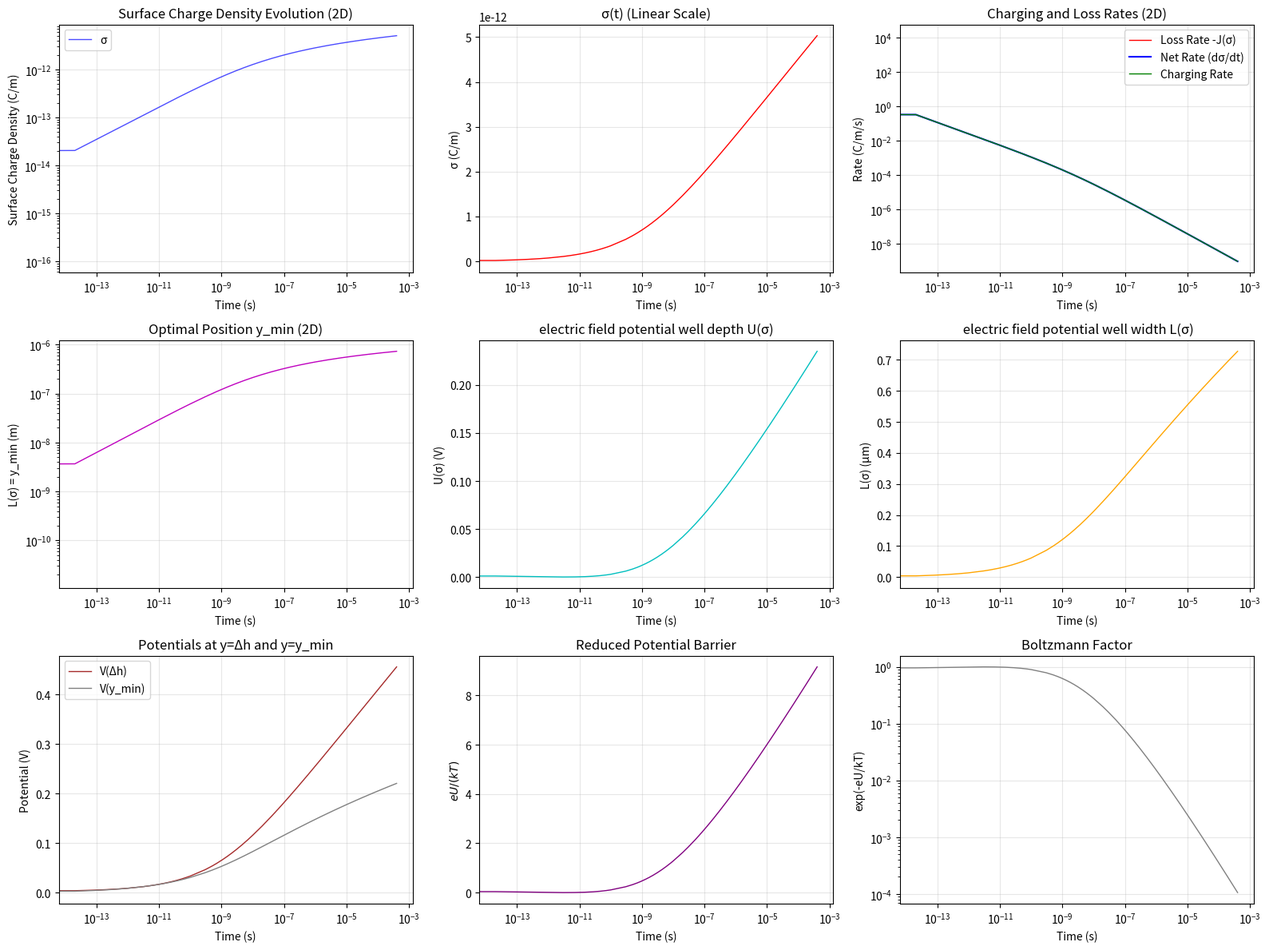

The matplotlib source for this figure:
import numpy as np
from scipy.optimize import fsolve, root_scalar
from scipy.integrate import solve_ivp
import matplotlib.pyplot as plt
from functools import lru_cache
import time

# ====================
# Parameter Settings
# ====================
eps0 = 8.854e-12        # Vacuum permittivity F/m
h = 1.5e-6             # Electrode separation distance m (replaces H)
rho_s = 1e13            # Surface resistivity Ω (2D equivalent, replaces rho)
E_ext = -1e5            # External electric field V/m (Note: negative sign indicates downward direction)

# Physical parameters
c = 2.2e9*1e6                 # Particle number density in air m⁻3
s = 3.5                 # Dielectric constant
e = 1.602e-19           # Elementary charge C
D = 2.2e-5              # Gas ion diffusion coefficient m²/s (serving as diffusion coefficient for surface charge species)
k = 1.380649e-23        # Boltzmann constant J/K
T = 298.0               # Temperature K
Δh = 20e-9               # Small vertical displacement for potential difference calculation         
d_p = 0.3e-9              # Particle diameter

# Time parameters
sigma_initial = 1e-16    # Initial charge density C/m² (provide a small value to prevent initial numerical errors)
t_max = 0.4e-3         # Final time s

# ====================
# Auxiliary Functions (2D version)
# ====================
def compute_L(sigma):
    """Calculate L(σ) = y_min = -h + sqrt(h² - σh/(πε₀E_ext)) from the image"""
    if abs(sigma) < 1e-20 or abs(E_ext) < 1e-20:
        return 1e-12
    
    # Ensure the expression under sqrt is positive
    discriminant = h**2 - sigma * h / (np.pi * eps0 * E_ext)
    if discriminant < 0:
        # If discriminant negative, use small value
        return 1e-12
    
    L = -h + np.sqrt(discriminant)
    return max(L, 1e-12)  # Ensure positive value

def compute_V_y(y, sigma):
    """Calculate V_y = σ/(2πε₀) * ln(1+2h/y) - E_ext * y from the image"""
    if y <= 0:
        y = 1e-12
    
    term1 = sigma / (2 * np.pi * eps0) * np.log(1 + 2*h/y)
    term2 = E_ext * y
    return term1 - term2

def compute_U(sigma):
    """Calculate U(σ) = V(y=Δh) - V(y_min) from the image"""
    y_min = compute_L(sigma)
    
    V_Δh = compute_V_y(Δh, sigma)
    V_ymin = compute_V_y(y_min, sigma)
    
    U = V_Δh - V_ymin
    return U

def compute_J(sigma):
    """Calculate J(σ) = -E_y=-h/ρ_s = -σ/(πε₀hρ_s) - E_ext/ρ_s from the image"""
    J=0
    #J = -sigma / (np.pi * eps0 * h * rho_s) + E_ext / rho_s
    return J

def dsigmadt_vectorized(t, y):
    """Calculate dσ/dt according to the 2D equation from the image"""
    sigma = float(y[0])
    
    if sigma < 1e-20:
        return np.array([0.0])
    
    # Extract parameters from image equation
    L_sigma = compute_L(sigma)
    U_sigma = compute_U(sigma)
    J_sigma = compute_J(sigma)
    
    # Charging term (first term in equation)
    charging_term = 2 * D * c * d_p * e / (L_sigma**2) * np.exp(-e * U_sigma / (k * T))
    
    # Full equation: dσ/dt = charging_term - J(σ)
    result = charging_term + J_sigma
    
    # Ensure reasonable bounds
    if sigma < 1e-20 and result < 0:
        result = 0.0
    
    return np.array([result])

# ====================
# Robust Integration Function
# ====================
def robust_integration():
    """Robust integration function to handle numerical instability"""
    print("Starting robust integration (2D version)...")
    print(f"Parameters: h={h:.1e}m, E_ext={E_ext:.1e}V/m")
    print(f"c={c:.1e}m⁻², D={D:.1e}m²/s, T={T}K")
    print(f"Surface resistivity ρ_s={rho_s:.1e}Ω")
    print(f"Initial σ₀={sigma_initial:.1e}C/m², integrate to t={t_max:.1f}s")
    print("="*60)
    
    all_times = []
    all_sigmas = []
    
    # Fine time segmentation
    time_segments = [
        (0.0, 1e-12, 1e-14, 50),
        (1e-12, 1e-10, 1e-12, 50),
        (1e-10, 1e-8, 1e-10, 50),
        (1e-8, 1e-6, 1e-9, 100),
        (1e-6, 1e-4, 1e-7, 200),
        (1e-4, 1e-2, 1e-5, 300),
        (1e-2, 0.1, 1e-4, 400),
        (0.1, 1.0, 1e-3, 500),
        (1.0, 10.0, 0.01, 600),
        (10.0, 100.0, 0.1, 800),
        (100.0, 1000.0, 1.0, 1000),
        (1000.0, 10000.0, 10.0, 800),
        (10000.0, t_max, 100.0, 600)
    ]
    
    # Only integrate up to t_max
    time_segments = [(start, min(end, t_max), step, n_pts) 
                     for start, end, step, n_pts in time_segments 
                     if start < t_max]
    
    current_sigma = sigma_initial
    current_time = 0.0
    
    for seg_idx, (seg_start, seg_end, max_step, n_points) in enumerate(time_segments):
        if current_time >= t_max or seg_start >= t_max:
            break
        
        seg_start = max(seg_start, current_time)
        seg_end = min(seg_end, t_max)
        
        if seg_end <= seg_start:
            continue
        
        print(f"\nIntegration segment {seg_idx+1}: [{seg_start:.1e}s, {seg_end:.1e}s]")
        print(f"  Duration: {seg_end-seg_start:.1e}s, max step: {max_step:.1e}s")
        
        t_eval = np.linspace(seg_start, seg_end, n_points)
        
        try:
            sol = solve_ivp(
                dsigmadt_vectorized,
                (seg_start, seg_end),
                [current_sigma],
                t_eval=t_eval,
                method='Radau',  # Better for stiff problems
                rtol=1e-8,
                atol=1e-12,
                max_step=max_step
            )
            
            if sol.success:
                # Store results
                if len(all_times) == 0:
                    all_times = sol.t.copy()
                    all_sigmas = sol.y[0].copy()
                else:
                    all_times = np.concatenate([all_times, sol.t[1:]])
                    all_sigmas = np.concatenate([all_sigmas, sol.y[0, 1:]])
                
                current_sigma = sol.y[0, -1]
                current_time = seg_end
                
                sigma_start = sol.y[0, 0]
                sigma_end = sol.y[0, -1]
                
                print(f"  Success: σ from {sigma_start:.2e} to {sigma_end:.2e} C/m²")
                print(f"  Relative change: {sigma_end/sigma_start:.2f} times")
                
                # Check for saturation
                if len(sol.y[0]) > 5:
                    dsigma_dt_last = dsigmadt_vectorized(sol.t[-1], [sol.y[0, -1]])[0]
                    if abs(dsigma_dt_last) < 1e-25:
                        print(f"  Net charging rate very small ({dsigma_dt_last:.1e}), approaching equilibrium")
                        break
                        
            else:
                print(f"  Segment integration failed: {sol.message}")
                # Simple Euler method as backup
                dt = max_step / 10
                t_vals = np.arange(seg_start, seg_end, dt)
                if len(t_vals) == 0:
                    t_vals = np.array([seg_start, seg_end])
                
                sigma_vals = [current_sigma]
                for t in t_vals[1:]:
                    dsigma = dsigmadt_vectorized(t, [sigma_vals[-1]])[0] * dt
                    sigma_new = sigma_vals[-1] + dsigma
                    if sigma_new > 1e-2:  # Reasonable upper limit
                        sigma_new = 1e-2
                    sigma_vals.append(sigma_new)
                
                all_times = np.concatenate([all_times, t_vals[1:]]) if len(all_times) > 0 else t_vals
                all_sigmas = np.concatenate([all_sigmas, sigma_vals[1:]]) if len(all_sigmas) > 0 else sigma_vals
                current_sigma = sigma_vals[-1]
                current_time = t_vals[-1]
                
                print(f"  Euler method: σ from {sigma_vals[0]:.2e} to {sigma_vals[-1]:.2e} C/m²")
                
        except Exception as e:
            print(f"  Integration error: {e}")
            break
    
    return np.array(all_times), np.array(all_sigmas)

# ====================
# Main Program
# ====================
if __name__ == "__main__":
    start_time = time.time()
    
    # 1. Run integration
    times, sigmas = robust_integration()
    
    if len(times) == 0 or len(sigmas) == 0:
        print("\nIntegration failed!")
    else:
        total_time = time.time() - start_time
        print("\n" + "="*60)
        print(f"Integration completed! Total time: {total_time:.2f} seconds")
        print(f"Computed up to time: t = {times[-1]:.6f} s")
        print(f"Final σ = {sigmas[-1]:.6e} C/m²")
        print(f"Growth factor: {sigmas[-1]/sigma_initial:.2f}")
        print("="*60)
        
        # 2. Compute related physical quantities
        print("\nComputing related physical quantities (2D version)...")
        
        # Sample calculation, avoid computing all points
        sample_indices = np.linspace(0, len(sigmas)-1, min(1000, len(sigmas)), dtype=int)
        
        L_vals = []
        U_vals = []
        J_vals = []
        dsigma_dt_vals = []
        charging_rates = []
        V_Δh_vals = []
        V_ymin_vals = []
        
        for i in sample_indices:
            sigma_val = sigmas[i]
            
            # Compute 2D geometric parameters
            L = compute_L(sigma_val)
            U = compute_U(sigma_val)
            J = compute_J(sigma_val)
            
            L_vals.append(L)
            U_vals.append(U)
            J_vals.append(J)
            
            # Potential at y=Δh and y=y_min
            V_Δh = compute_V_y(Δh, sigma_val)
            V_ymin = compute_V_y(L, sigma_val)
            V_Δh_vals.append(V_Δh)
            V_ymin_vals.append(V_ymin)
            
            # Rate of change
            dsigma_dt = dsigmadt_vectorized(times[i], [sigma_val])[0]
            dsigma_dt_vals.append(dsigma_dt)
            
            # Charging rate (first term in equation)
            charging_rate = 2 * D * c * d_p * e / (L**2) * np.exp(-e * U / (k * T))
            charging_rates.append(charging_rate)
        
        L_vals = np.array(L_vals)
        U_vals = np.array(U_vals)
        J_vals = np.array(J_vals)
        dsigma_dt_vals = np.array(dsigma_dt_vals)
        charging_rates = np.array(charging_rates)
        V_Δh_vals = np.array(V_Δh_vals)
        V_ymin_vals = np.array(V_ymin_vals)
        sample_times = times[sample_indices]
        
        # 3. Plot results
        print("Plotting results...")
        
        fig, axes = plt.subplots(3, 3, figsize=(16, 12))
        
        # Subplot 1: σ(t) log scale
        ax1 = axes[0, 0]
        ax1.plot(times, sigmas, 'b-', linewidth=1, alpha=0.7, label='σ')
        ax1.set_xlabel('Time (s)')
        ax1.set_ylabel('Surface Charge Density (C/m)')
        ax1.set_title('Surface Charge Density Evolution (2D)')
        ax1.set_yscale('log')
        ax1.set_xscale('log')
        ax1.grid(True, alpha=0.3)
        ax1.legend()
        
        # Subplot 2: σ(t) linear scale
        ax2 = axes[0, 1]
        ax2.plot(times, sigmas, 'r-', linewidth=1)
        ax2.set_xlabel('Time (s)')
        ax2.set_ylabel('σ (C/m)')
        ax2.set_xscale('log')
        ax2.set_title('σ(t) (Linear Scale)')
        ax2.grid(True, alpha=0.3)
        
        # Subplot 3: Charging and loss rates
        ax3 = axes[0, 2]
        ax3.plot(sample_times, -J_vals, 'r-', linewidth=1, label='Loss Rate -J(σ)')
        ax3.plot(sample_times, dsigma_dt_vals, 'b-', linewidth=1.5, label='Net Rate (dσ/dt)')
        ax3.plot(sample_times, charging_rates, 'g-', linewidth=1, label='Charging Rate')
        ax3.set_xlabel('Time (s)')
        ax3.set_ylabel('Rate (C/m/s)')
        ax3.set_title('Charging and Loss Rates (2D)')
        ax3.set_yscale('log')
        ax3.set_xscale('log')
        ax3.grid(True, alpha=0.3)
        ax3.legend()
        
        # Subplot 4: L(σ) = y_min
        ax4 = axes[1, 0]
        ax4.plot(sample_times, L_vals, 'm-', linewidth=1)
        ax4.set_xlabel('Time (s)')
        ax4.set_ylabel('L(σ) = y_min (m)')
        ax4.set_title('Optimal Position y_min (2D)')
        ax4.set_yscale('log')
        ax4.set_xscale('log')
        ax4.grid(True, alpha=0.3)
        
        # Subplot 5: U(σ) = V(Δh) - V(y_min)
        ax5 = axes[1, 1]
        ax5.plot(sample_times, U_vals, 'c-', linewidth=1)
        ax5.set_xlabel('Time (s)')
        ax5.set_ylabel('U(σ) (V)')
        ax5.set_title('electric field potential well depth U(σ)')
        ax5.set_xscale('log')
        ax5.grid(True, alpha=0.3)
        
        # Subplot 6: y_min/h ratio
        ax6 = axes[1, 2]
        ax6.plot(sample_times, L_vals*1e6, 'orange', linewidth=1)
        ax6.set_xlabel('Time (s)')
        ax6.set_ylabel('L(σ) (μm)')
        ax6.set_title(' electric field potential well width L(σ)')
        ax6.set_xscale('log')
        ax6.grid(True, alpha=0.3)
        
        # Subplot 7: V(Δh) and V(y_min)
        ax7 = axes[2, 0]
        ax7.plot(sample_times, V_Δh_vals, 'brown', linewidth=1, label='V(Δh)')
        ax7.plot(sample_times, V_ymin_vals, 'gray', linewidth=1, label='V(y_min)')
        ax7.set_xlabel('Time (s)')
        ax7.set_ylabel('Potential (V)')
        ax7.set_title('Potentials at y=Δh and y=y_min')
        ax7.set_xscale('log')
        ax7.grid(True, alpha=0.3)
        ax7.legend()
        
        # Subplot 8: eU(σ)/kT
        ax8 = axes[2, 1]
        eU_kT = e * U_vals / (k * T)
        ax8.plot(sample_times, eU_kT, 'purple', linewidth=1)
        ax8.set_xlabel('Time (s)')
        ax8.set_ylabel('$eU/(kT)$')
        ax8.set_title('Reduced Potential Barrier')
        ax8.set_xscale('log')
        ax8.grid(True, alpha=0.3)
        
        # Subplot 9: Exponential factor
        ax9 = axes[2, 2]
        exp_factor = np.exp(-e * U_vals / (k * T))
        ax9.plot(sample_times, exp_factor, 'gray', linewidth=1)
        ax9.set_xlabel('Time (s)')
        ax9.set_ylabel('exp(-eU/kT)')
        ax9.set_title('Boltzmann Factor')
        ax9.set_yscale('log')
        ax9.set_xscale('log')
        ax9.grid(True, alpha=0.3)
        
        plt.tight_layout()
        plt.show()
        
        # 4. Detailed analysis
        print("\n" + "="*60)
        print("2D Charging kinetics detailed analysis:")
        print("="*60)
        
        # Check 10-1000 second interval
        print("\nChecking 10-1000 second interval:")
        mask_10_1000 = (times >= 10.0) & (times <= 1000.0)
        if np.any(mask_10_1000):
            times_10_1000 = times[mask_10_1000]
            sigmas_10_1000 = sigmas[mask_10_1000]
            
            print(f"Number of data points in interval: {len(times_10_1000)}")
            print(f"σ range: {sigmas_10_1000[0]:.2e} to {sigmas_10_1000[-1]:.2e} C/m²")
            
            if len(times_10_1000) > 1:
                avg_rate = (sigmas_10_1000[-1] - sigmas_10_1000[0]) / (times_10_1000[-1] - times_10_1000[0])
                print(f"Average net charging rate: {avg_rate:.2e} C/m²/s")
                
                # Check for anomalies
                diff_sigmas = np.diff(sigmas_10_1000)
                if np.any(diff_sigmas < 0):
                    print("Warning: Detected regions where σ decreases!")
        
        # Find equilibrium point
        print("\nFinding equilibrium point...")
        if len(sigmas) > 10:
            # Check if last few points have reached equilibrium
            last_n = min(20, len(sigmas))
            recent_rates = []
            for i in range(-last_n, 0):
                if i + 1 < 0:
                    rate = (sigmas[i] - sigmas[i-1]) / (times[i] - times[i-1])
                    recent_rates.append(abs(rate))
            
            if recent_rates:
                avg_recent_rate = np.mean(recent_rates)
                print(f"Average change rate for recent {last_n} time points: {avg_recent_rate:.2e} C/m²/s")
                
                if avg_recent_rate < 1e-15:
                    print("Steady-state equilibrium reached!")
                    
                    # Compute charging and loss rates at equilibrium
                    final_sigma = sigmas[-1]
                    final_J = compute_J(final_sigma)
                    
                    # Compute charging rate
                    L_final = compute_L(final_sigma)
                    U_final = compute_U(final_sigma)
                    charging_final = 2 * D * c * d_p * e / (L_final**2) * np.exp(-e * U_final / (k * T))
                    
                    print(f"Charging rate at equilibrium: {charging_final:.2e} C/m²/s")
                    print(f"Loss rate (J) at equilibrium: {final_J:.2e} C/m²/s")
                    print(f"Difference: {abs(charging_final - final_J):.2e} C/m²/s")
        
        # 5. Final state
        print("\n" + "="*60)
        print(f"Final state (t = {times[-1]:.2f} s):")
        print("="*60)
        
        final_sigma = sigmas[-1]
        dsigma_final = dsigmadt_vectorized(times[-1], [final_sigma])[0]
        
        # Compute final parameters
        L_final = compute_L(final_sigma)
        U_final = compute_U(final_sigma)
        J_final = compute_J(final_sigma)
        V_Δh_final = compute_V_y(Δh, final_sigma)
        V_ymin_final = compute_V_y(L_final, final_sigma)
        
        charging_final = 2 * D * c * d_p * e / (L_final**2) * np.exp(-e * U_final / (k * T))
        
        print(f"Surface charge density: σ = {final_sigma:.6e} C/m²")
        print(f"Net charging rate: dσ/dt = {dsigma_final:.6e} C/m²/s")
        print(f"Charging rate: {charging_final:.6e} C/m²/s")
        print(f"Loss rate (J): {J_final:.6e} C/m²/s")
        print(f"Equilibrium difference: {charging_final - J_final:.6e} C/m²/s")
        
        print(f"\nGeometric parameters:")
        print(f"  L(σ) = y_min = {L_final:.6e} m")
        print(f"  y_min/h = {L_final/h:.4f}")
        
        print(f"\nPotential parameters:")
        print(f"  U(σ) = V(Δh) - V(y_min) = {U_final:.6f} V")
        print(f"  V(Δh) = {V_Δh_final:.6f} V")
        print(f"  V(y_min) = {V_ymin_final:.6f} V")
        
        print(f"\nEnergy parameters:")
        print(f"  e·U/(kT) = {e*U_final/(k*T):.4f}")
        print(f"  exp(-e·U/(kT)) = {np.exp(-e*U_final/(k*T)):.2e}")
        
        print(f"\nDiscriminant check:")
        discriminant = h**2 - final_sigma * h / (np.pi * eps0 * E_ext)
        print(f"  h² - σh/(πε₀E_ext) = {discriminant:.6e}")
        print(f"  Condition: {discriminant > 0}")
        
        print("="*60)
